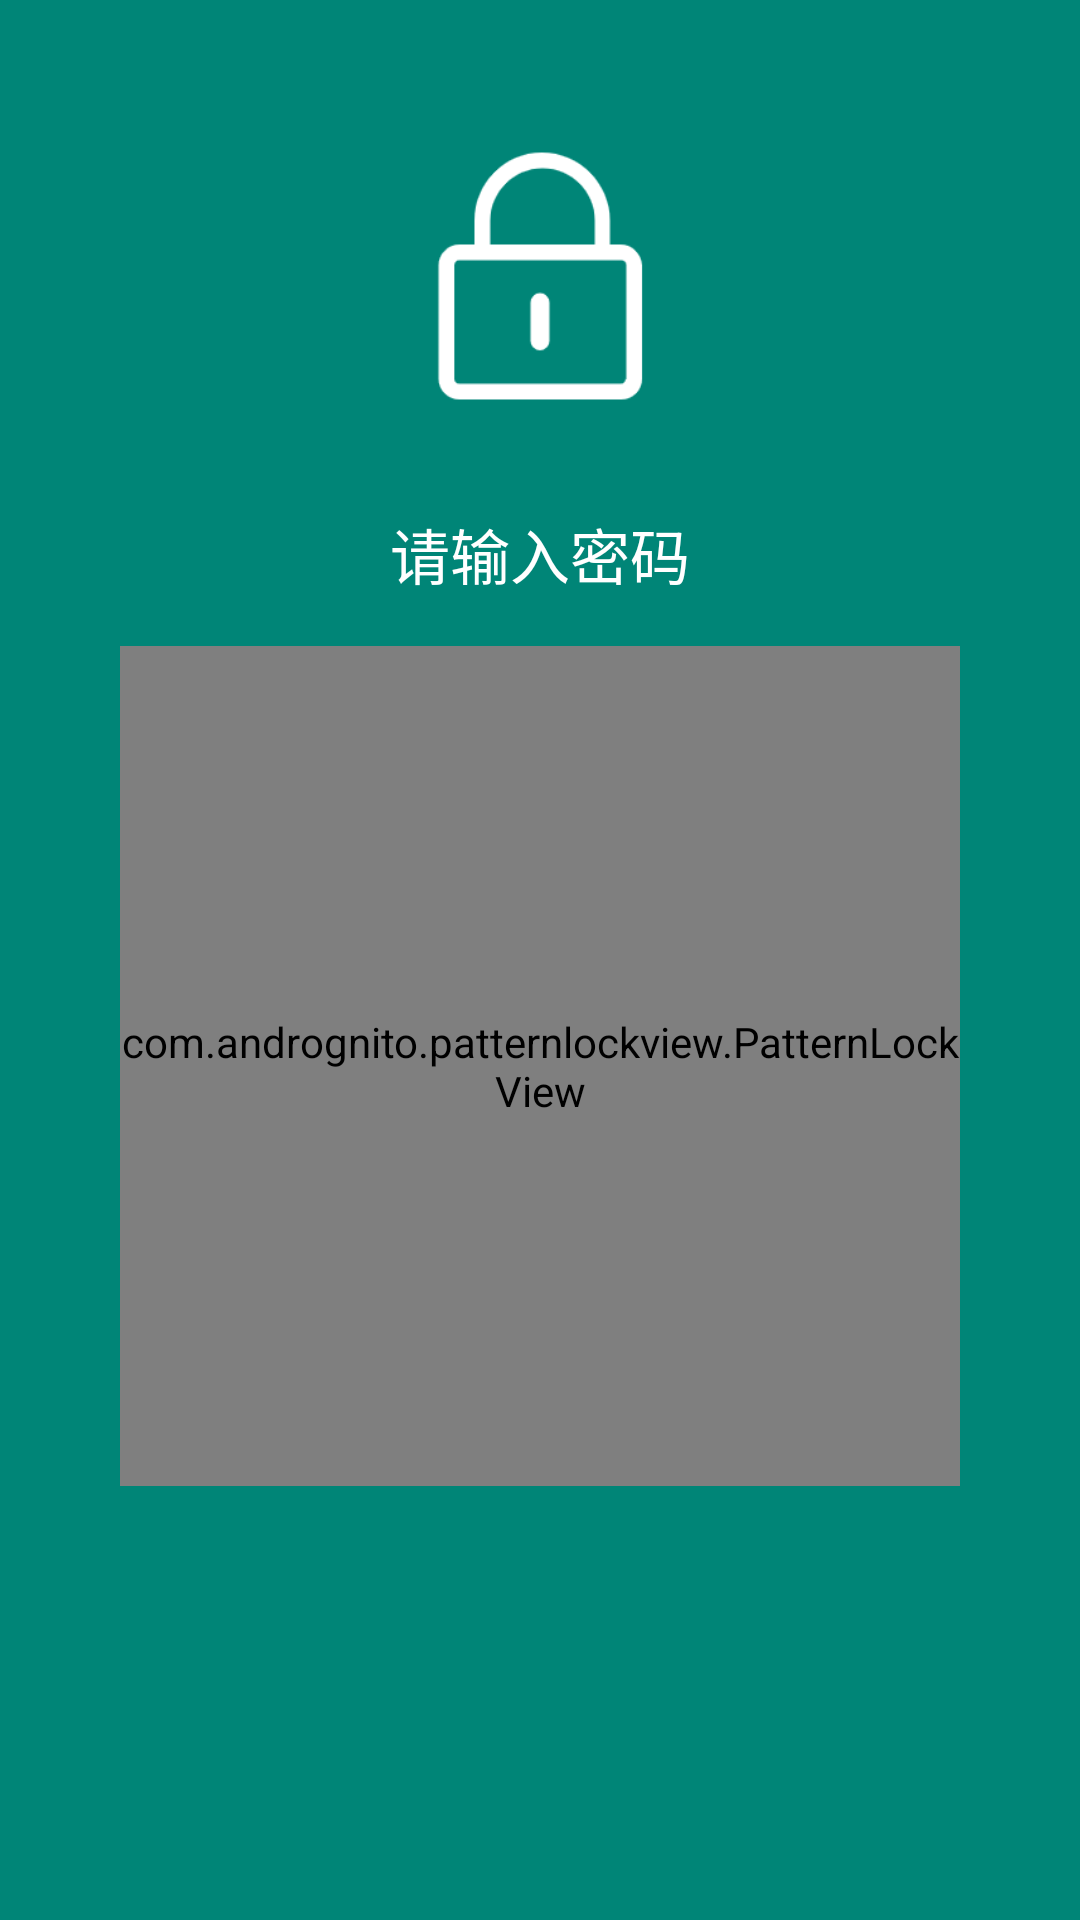

Reconstruct the res/layout file that produces this screen, plus the resources it refers to.
<!-- AndroidManifest.xml: application theme AppTheme -->
<!-- res/layout/activity_pattern_lock_view.xml -->
<?xml version="1.0" encoding="utf-8"?>
<LinearLayout
    xmlns:android="http://schemas.android.com/apk/res/android"
    xmlns:app="http://schemas.android.com/apk/res-auto"
    android:layout_width="match_parent"
    android:layout_height="match_parent"
    android:background="@color/colorPrimary"
    android:orientation="vertical">

    <ImageView
        android:id="@+id/profile_image"
        android:layout_width="84dp"
        android:layout_height="84dp"
        android:layout_gravity="center_horizontal"
        android:layout_marginTop="50dp"
        android:src="@drawable/password"/>

    <TextView
        android:id="@+id/profile_name"
        android:layout_width="wrap_content"
        android:layout_height="wrap_content"
        android:layout_gravity="center_horizontal"
        android:layout_marginTop="36dp"
        android:fontFamily="sans-serif-thin"
        android:gravity="center"
        android:maxLines="1"
        android:text="请输入密码"
        android:textColor="@color/white"
        android:textSize="20sp"/>

    <com.andrognito.patternlockview.PatternLockView
        android:id="@+id/pattern_lock_view"
        android:layout_width="280dp"
        android:layout_height="280dp"
        android:layout_gravity="center_horizontal"
        android:layout_marginTop="16dp"
        app:aspectRatio="square"
        app:aspectRatioEnabled="true"
        app:dotAnimationDuration="150"
        app:dotCount="3"
        app:normalStateColor="@color/white"
        app:correctStateColor="@android:color/holo_green_dark"
        app:wrongStateColor="@color/pomegranate"
        app:dotSelectedSize="50dp"
        />
</LinearLayout>
<!-- resources referenced by this layout -->
<resources>
  <color name="colorPrimary">#008577</color>
  <!-- drawable password: png bitmap (drawable, 4155 bytes) -->
  <style name="AppTheme" parent="Theme.AppCompat.Light.DarkActionBar">
          
          <item name="colorPrimary">@color/colorPrimary</item>
          <item name="colorPrimaryDark">@color/colorPrimaryDark</item>
          <item name="colorAccent">@color/colorAccent</item>
      </style>
  <color name="colorPrimaryDark">#00574B</color>
  <color name="colorAccent">#D81B60</color>
  <!-- not gathered from this repository: default colours our renderer supplied (Android Studio template values) -->
  <color name="white">#FFFFFFFF</color>
</resources>
